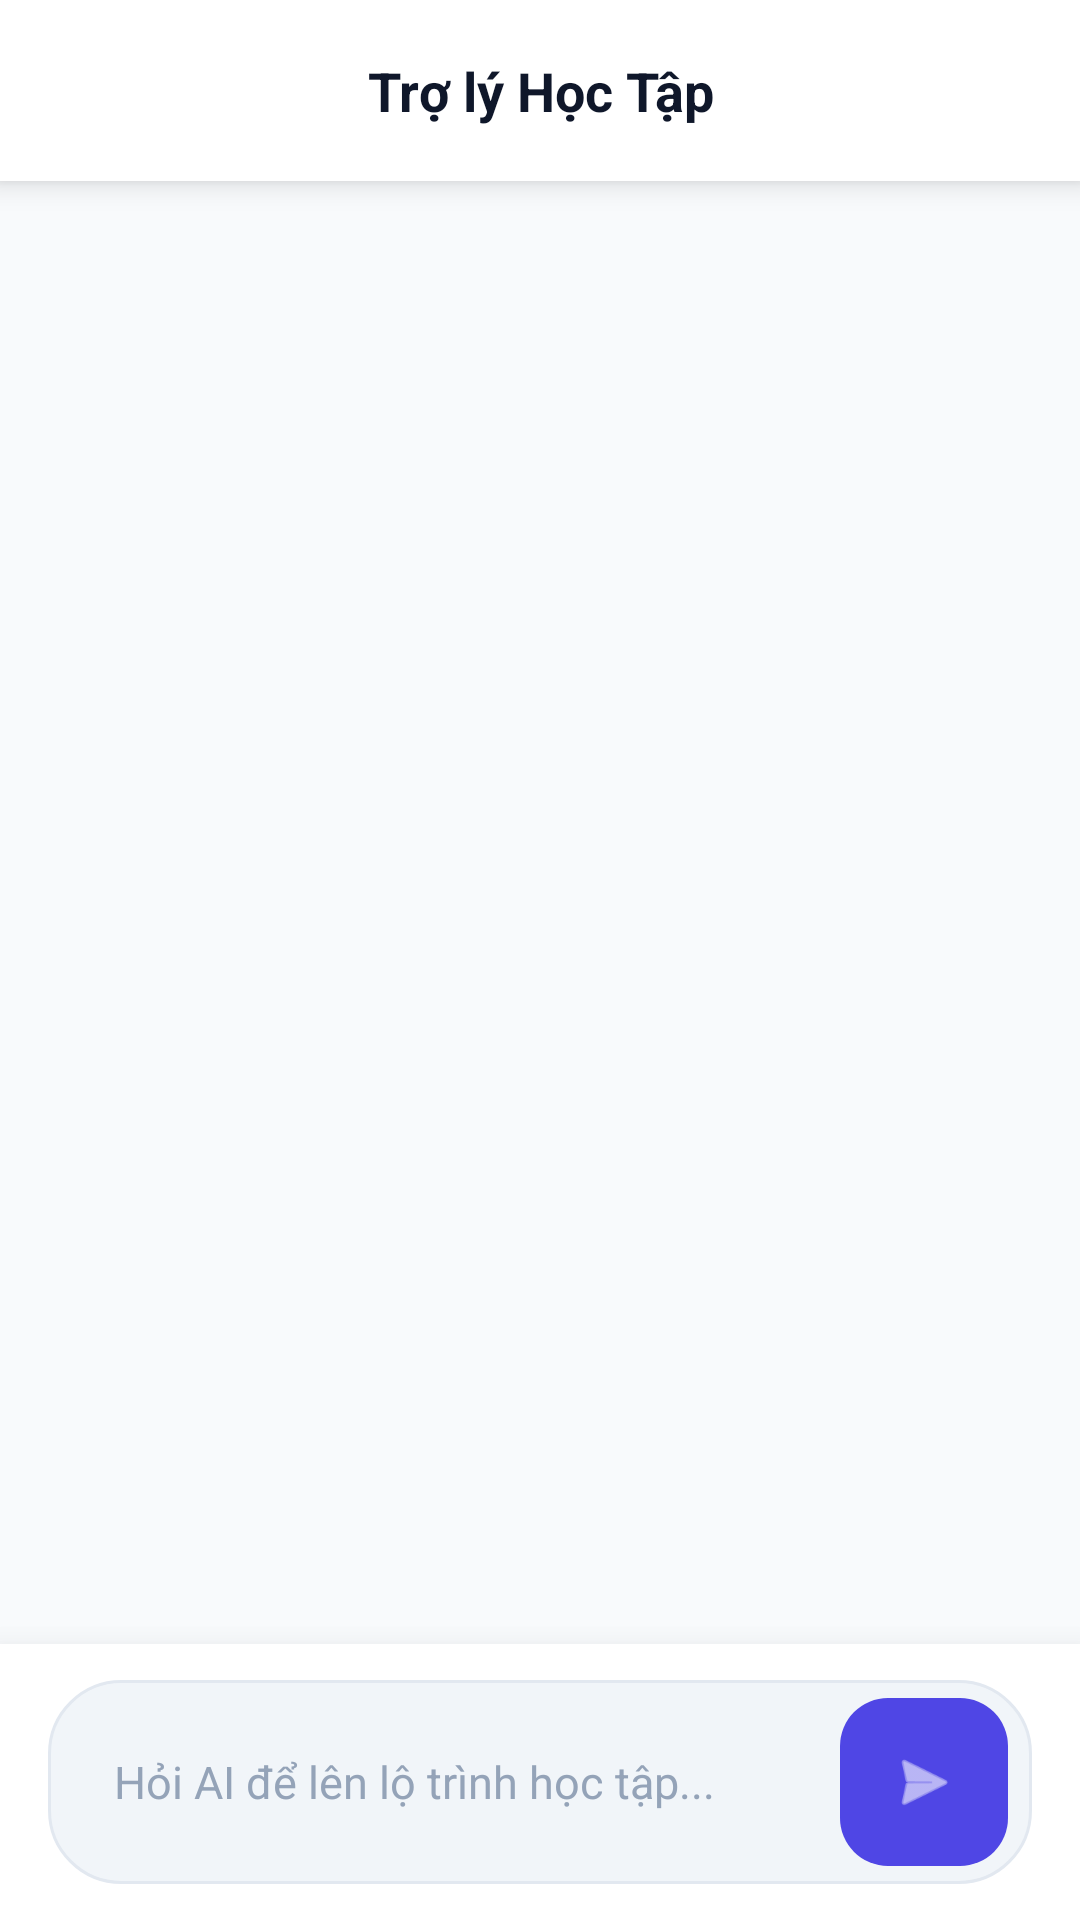

Write the Android layout XML for this screen, with the resource values it uses.
<!-- AndroidManifest.xml: application theme Theme.TroLyAoHoTroOnThi -->
<!-- res/layout/fragment_chat.xml -->
<?xml version="1.0" encoding="utf-8"?>
<androidx.constraintlayout.widget.ConstraintLayout
    xmlns:android="http://schemas.android.com/apk/res/android"
    xmlns:app="http://schemas.android.com/apk/res-auto"
    android:layout_width="match_parent"
    android:layout_height="match_parent"
    android:background="@color/app_bg_color">

    <com.google.android.material.card.MaterialCardView
        android:id="@+id/layout_header"
        android:layout_width="match_parent"
        android:layout_height="wrap_content"
        app:layout_constraintTop_toTopOf="parent"
        app:cardElevation="6dp"
        app:cardCornerRadius="0dp"
        app:strokeWidth="0dp"
        android:backgroundTint="@color/app_surface_color">

        <TextView
            android:layout_width="match_parent"
            android:layout_height="wrap_content"
            android:paddingHorizontal="16dp"
            android:paddingVertical="18dp"
            android:text="Trợ lý Học Tập"
            android:textSize="18sp"
            android:textStyle="bold"
            android:textColor="@color/app_text_primary"
            android:gravity="center"/>

    </com.google.android.material.card.MaterialCardView>
    <androidx.recyclerview.widget.RecyclerView
        android:id="@+id/recycler_chat"
        android:layout_width="0dp"
        android:layout_height="0dp"
        android:paddingHorizontal="16dp"
        android:paddingTop="16dp"
        android:paddingBottom="20dp"
        android:clipToPadding="false"
        app:layout_constraintTop_toBottomOf="@+id/layout_header"
        app:layout_constraintBottom_toTopOf="@+id/layout_input"
        app:layout_constraintEnd_toEndOf="parent"
        app:layout_constraintStart_toStartOf="parent" />

    <androidx.constraintlayout.widget.ConstraintLayout
        android:id="@+id/layout_input"
        android:layout_width="0dp"
        android:layout_height="wrap_content"
        android:background="@color/app_surface_color"
        android:elevation="16dp"
        android:paddingHorizontal="16dp"
        android:paddingVertical="12dp"
        app:layout_constraintBottom_toBottomOf="parent"
        app:layout_constraintEnd_toEndOf="parent"
        app:layout_constraintStart_toStartOf="parent">

        <LinearLayout
            android:layout_width="match_parent"
            android:layout_height="wrap_content"
            android:background="@drawable/bg_chat_input"
            android:gravity="bottom"
            android:orientation="horizontal"
            android:paddingHorizontal="6dp"
            android:paddingVertical="6dp"
            app:layout_constraintBottom_toBottomOf="parent"
            app:layout_constraintTop_toTopOf="parent">

            <EditText
                android:id="@+id/edt_message"
                android:layout_width="0dp"
                android:layout_height="wrap_content"
                android:layout_gravity="center_vertical"
                android:layout_weight="1"
                android:background="@android:color/transparent"
                android:hint="Hỏi AI để lên lộ trình học tập..."
                android:maxLines="5"
                android:minHeight="48dp"
                android:paddingHorizontal="16dp"
                android:paddingVertical="10dp"
                android:textColor="@color/app_text_primary"
                android:textColorHint="@color/app_text_tertiary"
                android:textSize="15sp" />

            <com.google.android.material.floatingactionbutton.FloatingActionButton
                android:id="@+id/btn_send"
                android:layout_width="wrap_content"
                android:layout_height="wrap_content"
                android:layout_gravity="bottom"
                android:layout_marginEnd="2dp"
                android:contentDescription="Gửi tin nhắn"
                android:src="@android:drawable/ic_menu_send"
                app:backgroundTint="@color/app_primary_color"
                app:elevation="0dp"
                app:fabSize="mini"
                app:tint="@color/app_surface_color" />
        </LinearLayout>
    </androidx.constraintlayout.widget.ConstraintLayout>

</androidx.constraintlayout.widget.ConstraintLayout>
<!-- resources referenced by this layout -->
<resources>
  <color name="app_bg_color">#F8FAFC</color>
  <color name="app_primary_color">#4F46E5</color>
  <color name="app_surface_color">#FFFFFF</color>
  <color name="app_text_primary">#0F172A</color>
  <color name="app_text_tertiary">#94A3B8</color>
  <!-- drawable bg_chat_input (drawable) -->
  <?xml version="1.0" encoding="utf-8"?>
  <shape xmlns:android="http://schemas.android.com/apk/res/android"
      android:shape="rectangle">
      <solid android:color="#F1F5F9" /> <corners android:radius="24dp" /> <stroke android:width="1dp" android:color="#E2E8F0"/> </shape>
  <style name="Theme.TroLyAoHoTroOnThi" parent="Base.Theme.TroLyAoHoTroOnThi" />
  <style name="Base.Theme.TroLyAoHoTroOnThi" parent="Theme.Material3.DayNight.NoActionBar">
          
          
  
  
  
  
  
          <item name="android:windowBackground">@drawable/background_global</item>
  
          <item name="android:statusBarColor">@color/app_bg_pastel</item>
  
          <item name="android:windowLightStatusBar">true</item>
      </style>
  <!-- drawable background_global (drawable) -->
  <?xml version="1.0" encoding="utf-8"?>
  <shape xmlns:android="http://schemas.android.com/apk/res/android"
      android:shape="rectangle">
      <gradient
          android:startColor="@color/app_bg_pastel"
          android:endColor="#FFFFFF"
          android:angle="135" /> </shape>
  <color name="app_bg_pastel">#F1F5F9</color>
</resources>
